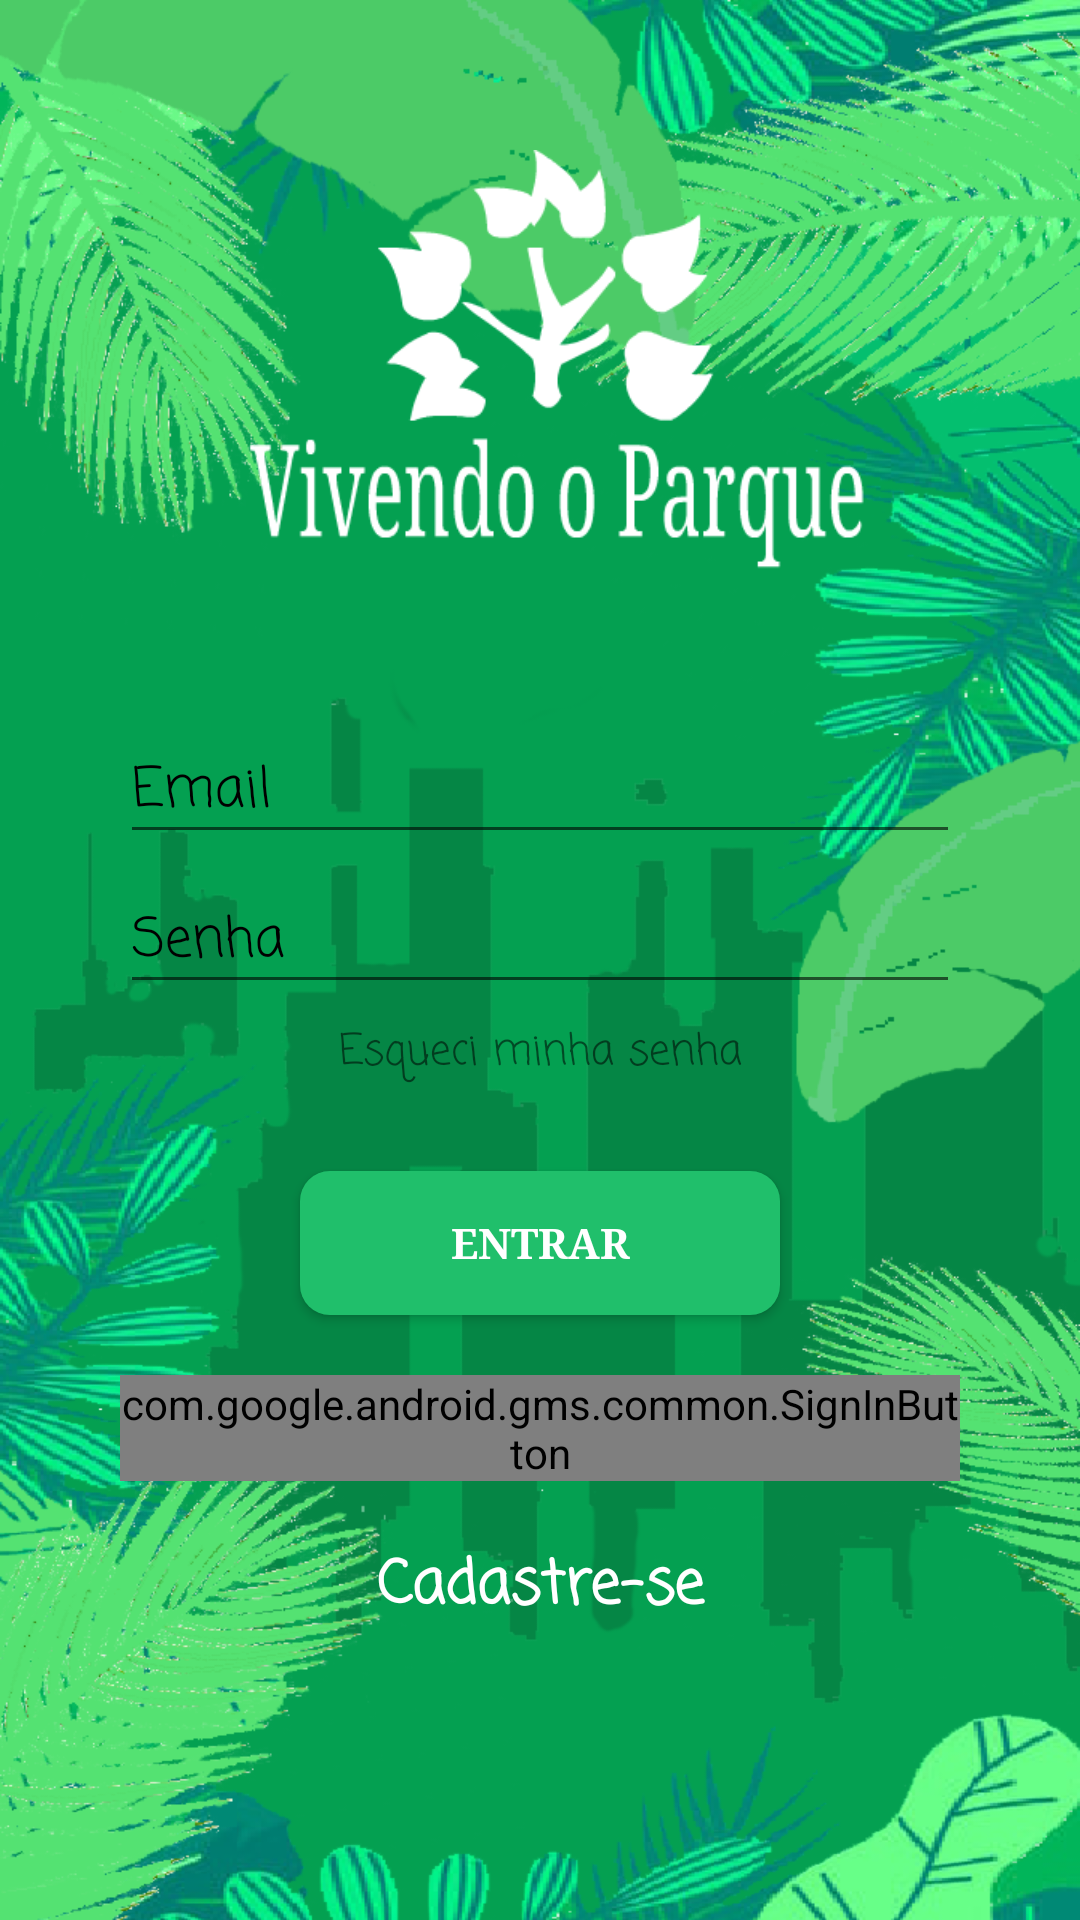

Reconstruct the res/layout file that produces this screen, plus the resources it refers to.
<!-- AndroidManifest.xml: application theme AppTheme -->
<!-- res/layout/activity_login.xml -->
<?xml version="1.0" encoding="utf-8"?>
<LinearLayout
    xmlns:android="http://schemas.android.com/apk/res/android"
    xmlns:tools="http://schemas.android.com/tools"
    android:orientation="vertical"
    android:layout_width="match_parent"
    android:layout_height="match_parent"
    android:background="@drawable/app_log"
    tools:context=".Login">

    <ScrollView
        android:layout_width="match_parent"
        android:layout_height="match_parent">
        <LinearLayout
            android:layout_width="match_parent"
            android:layout_height="wrap_content"
            android:orientation="vertical">
            <ImageView
                android:id="@+id/logo"
                android:layout_width="match_parent"
                android:layout_height="150dp"
                android:src="@drawable/logo_branca"
                android:layout_marginTop="50dp"/>
            <FrameLayout
                android:layout_width="match_parent"
                android:layout_height="200dp"
                android:background="@drawable/container"
                android:layout_marginTop="20dp"
                android:layout_marginLeft="20dp"
                android:layout_marginRight="20dp">
                <EditText
                    android:id="@+id/email"
                    android:layout_width="match_parent"
                    android:layout_height="wrap_content"
                    android:layout_marginTop="20dp"
                    android:layout_marginLeft="20dp"
                    android:layout_marginRight="20dp"
                    android:fontFamily="casual"
                    android:textColor="#000"
                    android:hint="Email"
                    android:inputType="textEmailAddress"
                    android:textColorHint="#000"/>
                <EditText
                    android:id="@+id/senha"
                    android:layout_width="match_parent"
                    android:layout_height="wrap_content"
                    android:layout_marginTop="70dp"
                    android:hint="Senha"
                    android:textColor="#000"
                    android:textColorHint="#000"
                    android:inputType="textPassword"
                    android:fontFamily="casual"
                    android:layout_marginLeft="20dp"
                    android:layout_marginRight="20dp"/>
                <TextView
                    android:layout_width="match_parent"
                    android:layout_height="wrap_content"
                    android:text="Esqueci minha senha"
                    android:fontFamily="casual"
                    android:gravity="center"
                    android:layout_marginTop="120dp"/>
            </FrameLayout>

            <Button
                android:id="@+id/logar"
                android:layout_width="match_parent"
                android:layout_height="wrap_content"
                android:background="@drawable/btn_style"
                android:layout_marginTop="-30dp"
                android:layout_marginRight="100dp"
                android:layout_marginLeft="100dp"
                android:text="Entrar"
                android:textColor="#fff"
                android:fontFamily="serif"
                android:textStyle="bold"/>

            <com.google.android.gms.common.SignInButton
                android:id="@+id/singinbutton"
                android:layout_width="match_parent"
                android:layout_height="wrap_content"
                android:layout_marginLeft="40dp"
                android:layout_marginRight="40dp"
                android:layout_marginTop="20dp"/>

            <TextView
                android:id="@+id/registro"
                android:layout_width="match_parent"
                android:layout_height="wrap_content"
                android:layout_marginTop="20dp"
                android:layout_marginBottom="30dp"
                android:text="Cadastre-se"
                android:gravity="center"
                android:textColor="#fff"
                android:fontFamily="casual"
                android:textSize="20dp"
                android:textStyle="bold"/>

        </LinearLayout>
    </ScrollView>







</LinearLayout>
<!-- resources referenced by this layout -->
<resources>
  <!-- drawable app_log: png bitmap (drawable, 446465 bytes) -->
  <!-- drawable btn_style (drawable) -->
  <shape
      xmlns:android="http://schemas.android.com/apk/res/android"
      android:shape="rectangle">
      <corners
          android:radius="10dp"
          />
      <solid
          android:color="#20bf6b"
          />
  </shape>
  <!-- drawable logo_branca: png bitmap (drawable, 10923 bytes) -->
  <style name="AppTheme" parent="Theme.AppCompat.Light.NoActionBar">
          
          <item name="colorPrimary">@color/colorPrimary</item>
          <item name="colorPrimaryDark">@color/colorPrimaryDark</item>
          <item name="colorAccent">@color/colorAccent</item>
      </style>
  <!-- not gathered from this repository: default colours our renderer supplied (Android Studio template values) -->
  <color name="colorPrimary">#FF6200EE</color>
  <color name="colorPrimaryDark">#FF3700B3</color>
  <color name="colorAccent">#FF03DAC5</color>
</resources>
